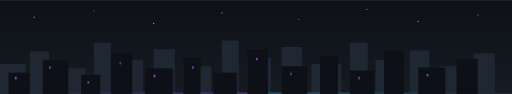
t = 0.00 s
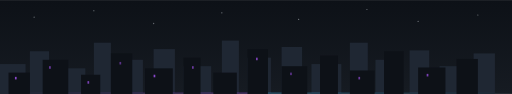
t = 0.65 s
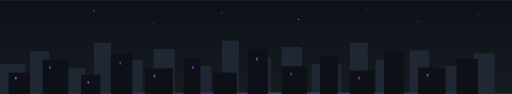
t = 1.35 s
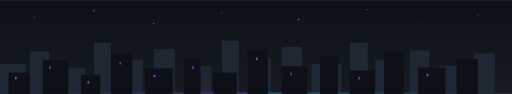
t = 2.00 s
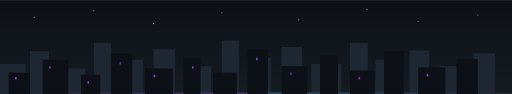
t = 2.70 s
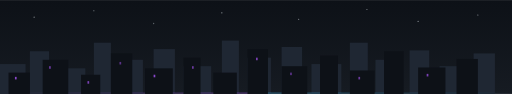
t = 3.33 s

The animated SVG that drew these frames (rendered in a browser with its animation timeline set to each time). Animation: 8 SMIL elements (animate=8); one cycle of 4.00 s, repeats indefinitely.

<svg width="100%" viewBox="0 0 1200 220" xmlns="http://www.w3.org/2000/svg" role="img" aria-label="pixel skyline footer">
  <defs>
    <linearGradient id="skyGrad" x1="0%" y1="0%" x2="0%" y2="100%">
      <stop offset="0%" stop-color="#0D1117"/>
      <stop offset="100%" stop-color="#161B22"/>
    </linearGradient>
    <linearGradient id="horizon" x1="0%" y1="0%" x2="100%" y2="0%">
      <stop offset="0%" stop-color="#A855F7" stop-opacity="0"/>
      <stop offset="50%" stop-color="#A855F7"/>
      <stop offset="50%" stop-color="#38BDF8"/>
      <stop offset="100%" stop-color="#38BDF8" stop-opacity="0"/>
    </linearGradient>
    <filter id="glow2" x="-50%" y="-50%" width="200%" height="200%">
      <feGaussianBlur stdDeviation="4"/>
    </filter>
  </defs>

  <rect width="1200" height="220" fill="url(#skyGrad)"/>

  <g fill="#E6EDF3">
    <circle cx="80" cy="40" r="1.4" opacity="0.7"><animate attributeName="opacity" values="0.7;0.1;0.7" dur="3s" repeatCount="indefinite"/></circle>
    <circle cx="220" cy="25" r="1.2" opacity="0.5"><animate attributeName="opacity" values="0.5;0.9;0.5" dur="4s" repeatCount="indefinite"/></circle>
    <circle cx="360" cy="55" r="1.6" opacity="0.6"><animate attributeName="opacity" values="0.6;0.15;0.6" dur="2.6s" repeatCount="indefinite"/></circle>
    <circle cx="520" cy="30" r="1.2" opacity="0.8"><animate attributeName="opacity" values="0.8;0.3;0.8" dur="3.4s" repeatCount="indefinite"/></circle>
    <circle cx="700" cy="45" r="1.4" opacity="0.5"><animate attributeName="opacity" values="0.5;0.9;0.5" dur="3.8s" repeatCount="indefinite"/></circle>
    <circle cx="860" cy="22" r="1.3" opacity="0.7"><animate attributeName="opacity" values="0.7;0.2;0.7" dur="2.9s" repeatCount="indefinite"/></circle>
    <circle cx="980" cy="50" r="1.5" opacity="0.6"><animate attributeName="opacity" values="0.6;0.1;0.6" dur="3.6s" repeatCount="indefinite"/></circle>
    <circle cx="1120" cy="35" r="1.3" opacity="0.7"><animate attributeName="opacity" values="0.7;0.25;0.7" dur="3.1s" repeatCount="indefinite"/></circle>
  </g>

  <g fill="#1F2733">
    <rect x="0" y="150" width="60" height="70"/>
    <rect x="70" y="120" width="45" height="100"/>
    <rect x="130" y="160" width="70" height="60"/>
    <rect x="220" y="100" width="40" height="120"/>
    <rect x="280" y="140" width="55" height="80"/>
    <rect x="360" y="115" width="50" height="105"/>
    <rect x="430" y="155" width="65" height="65"/>
    <rect x="520" y="95" width="40" height="125"/>
    <rect x="580" y="135" width="55" height="85"/>
    <rect x="660" y="110" width="48" height="110"/>
    <rect x="730" y="150" width="70" height="70"/>
    <rect x="820" y="100" width="42" height="120"/>
    <rect x="880" y="140" width="58" height="80"/>
    <rect x="960" y="118" width="46" height="102"/>
    <rect x="1030" y="155" width="62" height="65"/>
    <rect x="1110" y="125" width="50" height="95"/>
  </g>

  <rect x="0" y="218" width="1200" height="2" fill="url(#horizon)" filter="url(#glow2)"/>

  <g fill="#0D1117">
    <rect x="20" y="170" width="50" height="50"/>
    <rect x="100" y="140" width="60" height="80"/>
    <rect x="190" y="175" width="45" height="45"/>
    <rect x="260" y="125" width="50" height="95"/>
    <rect x="340" y="160" width="65" height="60"/>
    <rect x="430" y="135" width="40" height="85"/>
    <rect x="500" y="170" width="55" height="50"/>
    <rect x="580" y="115" width="48" height="105"/>
    <rect x="660" y="155" width="60" height="65"/>
    <rect x="750" y="130" width="42" height="90"/>
    <rect x="820" y="165" width="58" height="55"/>
    <rect x="900" y="120" width="46" height="100"/>
    <rect x="980" y="158" width="64" height="62"/>
    <rect x="1070" y="138" width="50" height="82"/>
  </g>

  <g fill="#A855F7">
    <rect x="35" y="180" width="4" height="6" opacity="0.8"/>
    <rect x="115" y="155" width="4" height="6" opacity="0.6"/>
    <rect x="205" y="190" width="4" height="6" opacity="0.7"/>
    <rect x="280" y="145" width="4" height="6" opacity="0.5"/>
    <rect x="360" y="175" width="4" height="6" opacity="0.8"/>
    <rect x="450" y="155" width="4" height="6" opacity="0.6"/>
    <rect x="600" y="135" width="4" height="6" opacity="0.7"/>
    <rect x="680" y="170" width="4" height="6" opacity="0.5"/>
    <rect x="840" y="180" width="4" height="6" opacity="0.6"/>
    <rect x="1000" y="173" width="4" height="6" opacity="0.7"/>
  </g>
</svg>
